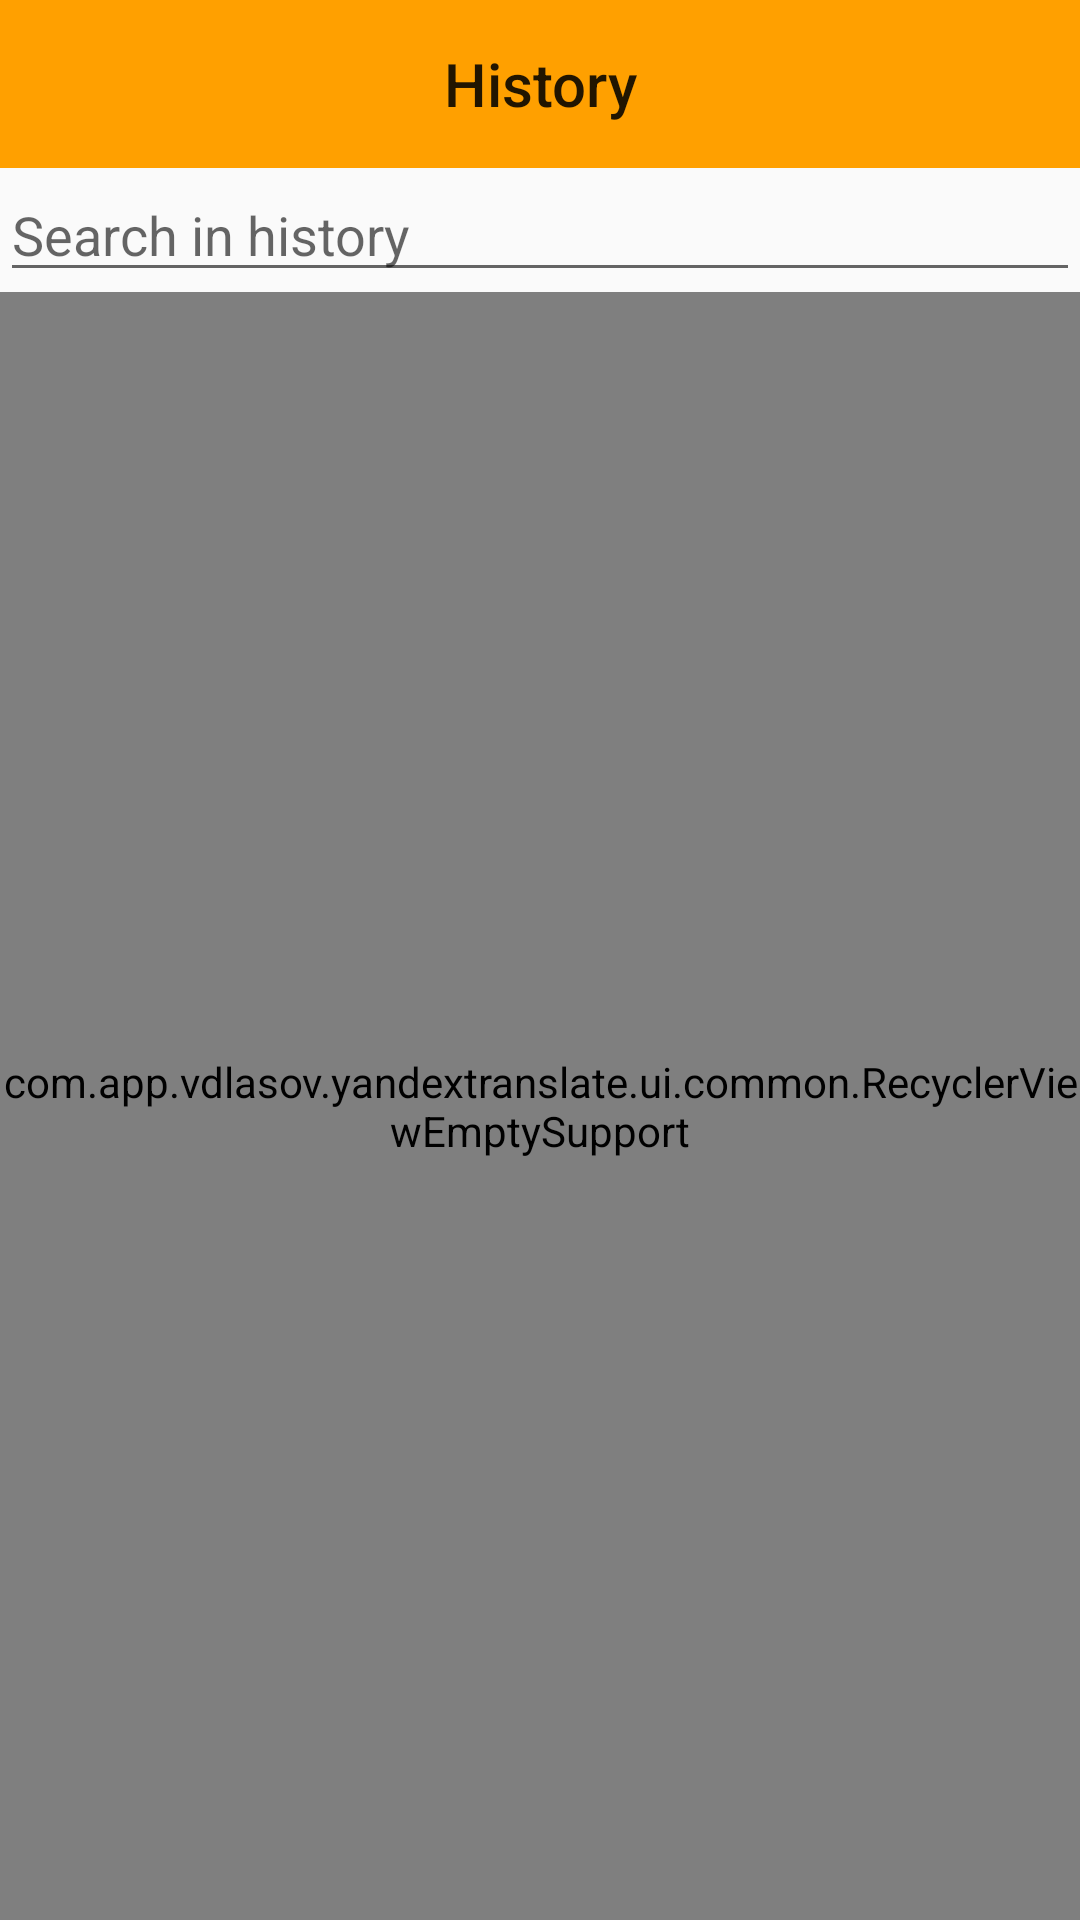

Here is an Android app screen rendered from its layout file. Give the layout XML and the strings, colors and styles it references.
<!-- AndroidManifest.xml: application theme AppTheme -->
<!-- res/layout/fragment_history.xml -->
<LinearLayout xmlns:android="http://schemas.android.com/apk/res/android"
    xmlns:tools="http://schemas.android.com/tools"
    android:layout_width="match_parent"
    android:layout_height="match_parent"
    android:orientation="vertical"
    tools:context="com.app.vdlasov.yandextranslate.ui.fragment.HistoryFragment">

    <android.support.design.widget.AppBarLayout
        android:layout_width="match_parent"
        android:layout_height="wrap_content"
        android:background="?attr/colorPrimaryDark">

        <android.support.v7.widget.Toolbar android:id="@+id/toolbar"
            xmlns:android="http://schemas.android.com/apk/res/android"
            android:layout_width="match_parent"
            android:layout_height="wrap_content">

            <FrameLayout
                android:layout_width="wrap_content"
                android:layout_height="match_parent"
                android:layout_gravity="center_horizontal">

                <TextView
                    style="@style/TextAppearance.AppCompat.Widget.ActionBar.Title"
                    android:layout_width="wrap_content"
                    android:layout_height="wrap_content"
                    android:text="@string/title_history" />
            </FrameLayout>
        </android.support.v7.widget.Toolbar>
    </android.support.design.widget.AppBarLayout>

    <EditText
        android:id="@+id/fragment_history_edit_text_filter"
        android:layout_width="match_parent"
        android:layout_height="wrap_content"
        android:layout_marginBottom="@dimen/activity_vertical_margin"
        android:layout_marginLeft="@dimen/activity_horizontal_margin"
        android:layout_marginRight="@dimen/activity_horizontal_margin"
        android:layout_marginTop="@dimen/activity_vertical_margin"
        android:hint="@string/hint_search_in_history" />

    <com.app.vdlasov.yandextranslate.ui.common.RecyclerViewEmptySupport
        android:id="@+id/fragment_history_recycler_history"
        android:layout_width="match_parent"
        android:layout_height="match_parent"
        tools:listitem="@layout/item_history" />

    <TextView
        android:id="@+id/fragment_history_text_view_list_empty"
        android:layout_width="wrap_content"
        android:layout_height="wrap_content"
        android:layout_gravity="center"
        android:text="@string/text_no_items_list_empty"
        android:textSize="18sp"
        android:visibility="gone" />
</LinearLayout>
<!-- res/layout/item_history.xml (included above) -->
<?xml version="1.0" encoding="utf-8"?>
<LinearLayout xmlns:android="http://schemas.android.com/apk/res/android"
    xmlns:tools="http://schemas.android.com/tools"
    android:layout_width="match_parent"
    android:layout_height="wrap_content"
    android:background="?android:attr/selectableItemBackground">

    <LinearLayout
        android:layout_width="0dp"
        android:layout_height="match_parent"
        android:layout_weight="1"
        android:background="?android:attr/selectableItemBackground"
        android:orientation="vertical">

        <TextView
            android:id="@+id/item_history_text_view_input_text"
            android:layout_width="match_parent"
            android:layout_height="wrap_content"
            android:paddingLeft="16dp"
            android:paddingRight="16dp"
            android:paddingTop="8dp"
            android:textSize="18sp"
            tools:text="Test test test test" />

        <TextView
            android:id="@+id/item_history_text_view_translated_text"
            android:layout_width="match_parent"
            android:layout_height="wrap_content"
            android:paddingBottom="8dp"
            android:paddingLeft="16dp"
            android:paddingRight="16dp"
            android:textSize="14sp"
            tools:text="Test test test test 2" />

    </LinearLayout>

    <TextView
        android:id="@+id/item_history_text_view_lang"
        android:layout_width="wrap_content"
        android:layout_height="match_parent"
        android:gravity="center_vertical"
        android:paddingBottom="8dp"
        android:paddingLeft="16dp"
        android:paddingRight="16dp"
        android:paddingTop="8dp"
        tools:text="EN-RU" />
</LinearLayout>
<!-- resources referenced by this layout -->
<resources>
  <string name="hint_search_in_history">Search in history</string>
  <string name="text_no_items_list_empty">No items, clear filter or translate more</string>
  <string name="title_history">History</string>
  <style name="AppTheme" parent="Theme.AppCompat.Light.DarkActionBar">
          
          <item name="colorPrimary">@color/colorPrimary</item>
          <item name="colorPrimaryDark">@color/colorPrimaryDark</item>
          <item name="colorAccent">@color/colorAccent</item>
  
          
          
          <item name="preferenceTheme">@style/AppTheme.PreferenceThemeOverlay</item>
      </style>
  <color name="colorPrimary">#FFC107</color>
  <color name="colorPrimaryDark">#FFA000</color>
  <color name="colorAccent">#FFEB3B</color>
  <style name="AppTheme.PreferenceThemeOverlay" parent="@style/PreferenceThemeOverlay">
          <item name="android:layout">@layout/fragment_settings</item>
      </style>
</resources>
